Run: headless pygame with SDL's dummy video driver; simulated clock (each Clock.tick advances the game by its frame time, no real sleeping); random seed 0; keys injected as events and as key.get_pressed() state; mouse plan: one left click at the window centre at the start of phase 2, then a move to the lower-right quarter at the start of phase 3.
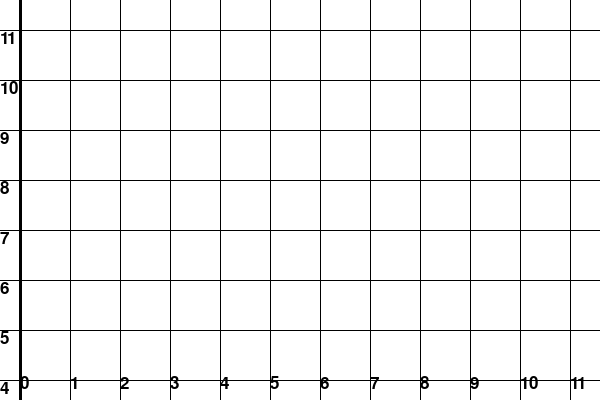
Frame 1 of 4 · flips 1–60 · no input
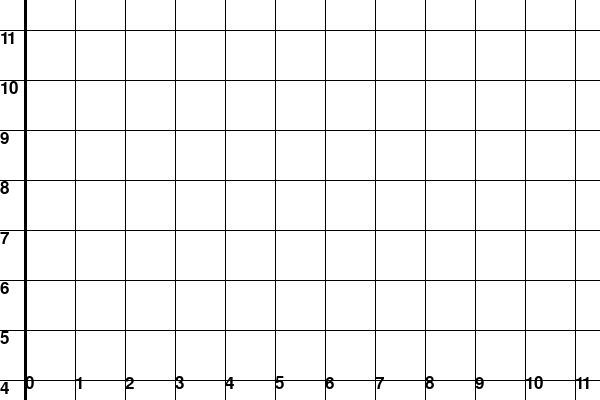
Frame 2 of 4 · flips 61–180 · clicked the window centre · tapped SPACE, RETURN · held RIGHT (→), D
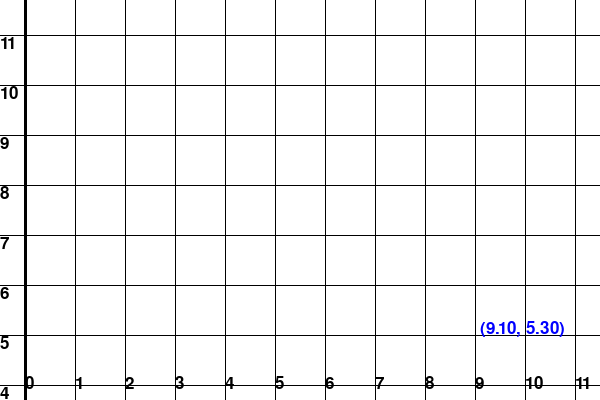
Frame 3 of 4 · flips 181–300 · moved the mouse to the lower-right quarter · held DOWN (↓), S
Frame 4 of 4 · flips 301–420 · held LEFT (←), A, UP (↑), W · screen same as frame 1, image omitted

The pygame program that drew these frames:

import math
import pygame as pg

X, Y = 0, 1

pg.init()

pg.display.set_caption("Трансформације координата")
(W, H) = (600, 400)
canvas = pg.display.set_mode((W, H))

ScalingX = 50.0
ScalingY = 50.0
TranslationX = 20.0
TranslationY = 580.0
GridDragX0 = -1
GridDragY0 = -1
IsDraggingGrid = False
fontSize = 25
ex, ey = 0, 0 # mouse position
message = ''

def WorldToScreen(xw, yw):
    xs = xw * ScalingX + TranslationX
    ys = -yw * ScalingY + TranslationY
    return (xs, ys)

def ScreenToWorld(xs, ys):
    xw = (xs - TranslationX) / ScalingX
    yw = (ys - TranslationY) / -ScalingY
    return (xw, yw)

def DrawText(s, x, y, color):
    font = pg.font.SysFont("Arial", int(fontSize))
    txt = font.render(s, True, color)
    # tw, th = (txt.get_width(), txt.get_height())
    # x, y = (x - tw * (x / W), y - th * (y / H))
    canvas.blit(txt, (x, y))

def Draw():
    canvas.fill(pg.Color("white"))

    # compute important points
    xs0, xs1 = 0, W
    ys0, ys1 = 0, H
    xw0, yw0 = ScreenToWorld(xs0, ys0)
    xw1, yw1 = ScreenToWorld(xs1, ys1)

    gxw0 = math.ceil(xw0)
    gxw1 = math.floor(xw1)
    gyw0 = math.floor(yw0)
    gyw1 = math.ceil(yw1)
    gxs0, gys0 = WorldToScreen(gxw0, gyw0)
    gxs1, gys1 = WorldToScreen(gxw1, gyw1)
    xsYAxis, ysXAxis = WorldToScreen(0, 0)
    
    # draw grid
    xw, xs = gxw0, gxs0
    while xs <= gxs1:
        pg.draw.line(canvas, pg.Color("black"), (xs, ys0), (xs, ys1))
        DrawText(str(int(xw)), xs, ys1-fontSize, pg.Color("black"))
        xw += 1
        xs += ScalingX
    yw, ys = gyw0, gys0
    while ys <= gys1:
        pg.draw.line(canvas, pg.Color("black"), (xs0, ys), (xs1, ys))
        DrawText(str(int(yw)), xs0, ys, pg.Color("black"))
        yw -= 1
        ys += ScalingY

    pg.draw.line(canvas, pg.Color("black"), (xs0, ysXAxis), (xs1, ysXAxis), 3) # x-axis
    pg.draw.line(canvas, pg.Color("black"), (xsYAxis, ys0), (xsYAxis, ys1), 3) # y-axis

    if message != '':
        DrawText(message, ex, ey, pg.Color("blue"))

    pg.display.update()

Draw()
while True:
    event = pg.event.wait()

    should_draw = False
    message = ''
    if event.type == pg.QUIT:
        break
    elif event.type == pg.MOUSEBUTTONDOWN:
        GridDragX0 = ex
        GridDragY0 = ey
        IsDraggingGrid = True
        should_draw = True
        pass
    elif event.type == pg.MOUSEMOTION:
        ex, ey = event.pos
        x, y = ScreenToWorld(ex, ey)
        message = '({:0.2f}, {:0.2f})'.format(x, y)
        should_draw = True
        if IsDraggingGrid:
            ex, ey = event.pos
            TranslationX += ex - GridDragX0
            TranslationY += ey - GridDragY0
            GridDragX0 = ex
            GridDragY0 = ey
    elif event.type == pg.MOUSEBUTTONUP:
        IsDraggingGrid = False
    elif event.type == pg.KEYDOWN:
        if event.key == pg.K_LEFT:
            TranslationX -= 5
            should_draw = True
        elif event.key == pg.K_RIGHT:
            TranslationX += 5
            should_draw = True
        elif event.key == pg.K_UP:
            TranslationY -= 5
            should_draw = True
        elif event.key == pg.K_DOWN:
            TranslationY += 5
            should_draw = True

    if event.type == pg.MOUSEBUTTONDOWN:
        if event.button == 4: # mousewheel up
            ScalingX /= 1.1
            ScalingY /= 1.1
            fontSize /= 1.1
            should_draw = True 
        elif event.button == 5: # mousewheel down
            ScalingX *= 1.1
            ScalingY *= 1.1
            fontSize *= 1.1
            should_draw = True

    if should_draw:
        Draw()

pg.quit()
